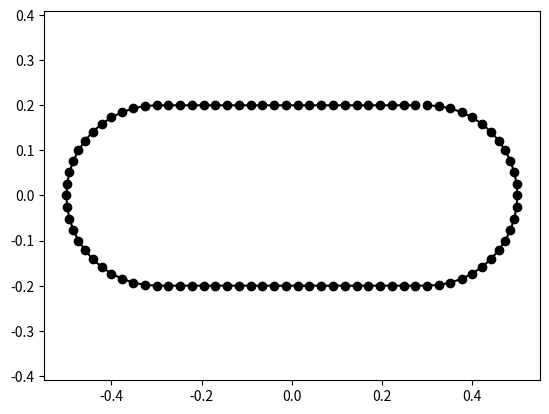

Python code for this plot:
import numpy as np
import matplotlib.pyplot as plt

def discrete_circle( R, Nrad, join=False ):
    theta1 = np.linspace( 0, 2*np.pi, Nrad)
    X,Y = R * np.sin(theta1), R*np.cos(theta1)
    return X[:None if join else -1],Y[:None if join else -1]

def discrete_track(  L, R, N=None, d=None, join=False  ):
    if N is None and d is None:
       raise ValueError("Please specify either d or N")
    if N is not None and d is not None:
       raise ValueError("Please specify either d or N")
    if d is None:
       Ltotal = 2*np.pi*R+2*L
       d = Ltotal / float(N)
    Nrad = round( np.pi*R / d)
    Nline = round( L / d )
    theta1 = np.linspace(0, np.pi, Nrad)
    theta2 = np.linspace(np.pi, 2*np.pi, Nrad)
    X1,Y1 = R*np.sin(theta1) + L/2, R*np.cos( theta1 )
    X2,Y2 = np.linspace( L/2,-L/2,Nline), -R*np.ones(Nline)
    X2,Y2 = X2[1:-1], Y2[1:-1]#Lazy way to prevent double points
    X3,Y3 = R*np.sin(theta2) - L/2, R*np.cos( theta2 )
    X4,Y4 = np.linspace(-L/2,L/2,Nline), R*np.ones(Nline)
    X4,Y4 = X4[1:],Y4[1:]
    X, Y = np.r_[ X1, X2, X3, X4 ], np.r_[Y1, Y2, Y3, Y4 ]
    return X[:None if join else -1],Y[:None if join else -1]

if __name__ == "__main__":
    R = 0.2
    L = 0.6
    X,Y = discrete_track(L,  R, d=0.025 , join=False)
    plt.plot(X,Y,"-ok")
    plt.axis("equal")
    plt.show()
